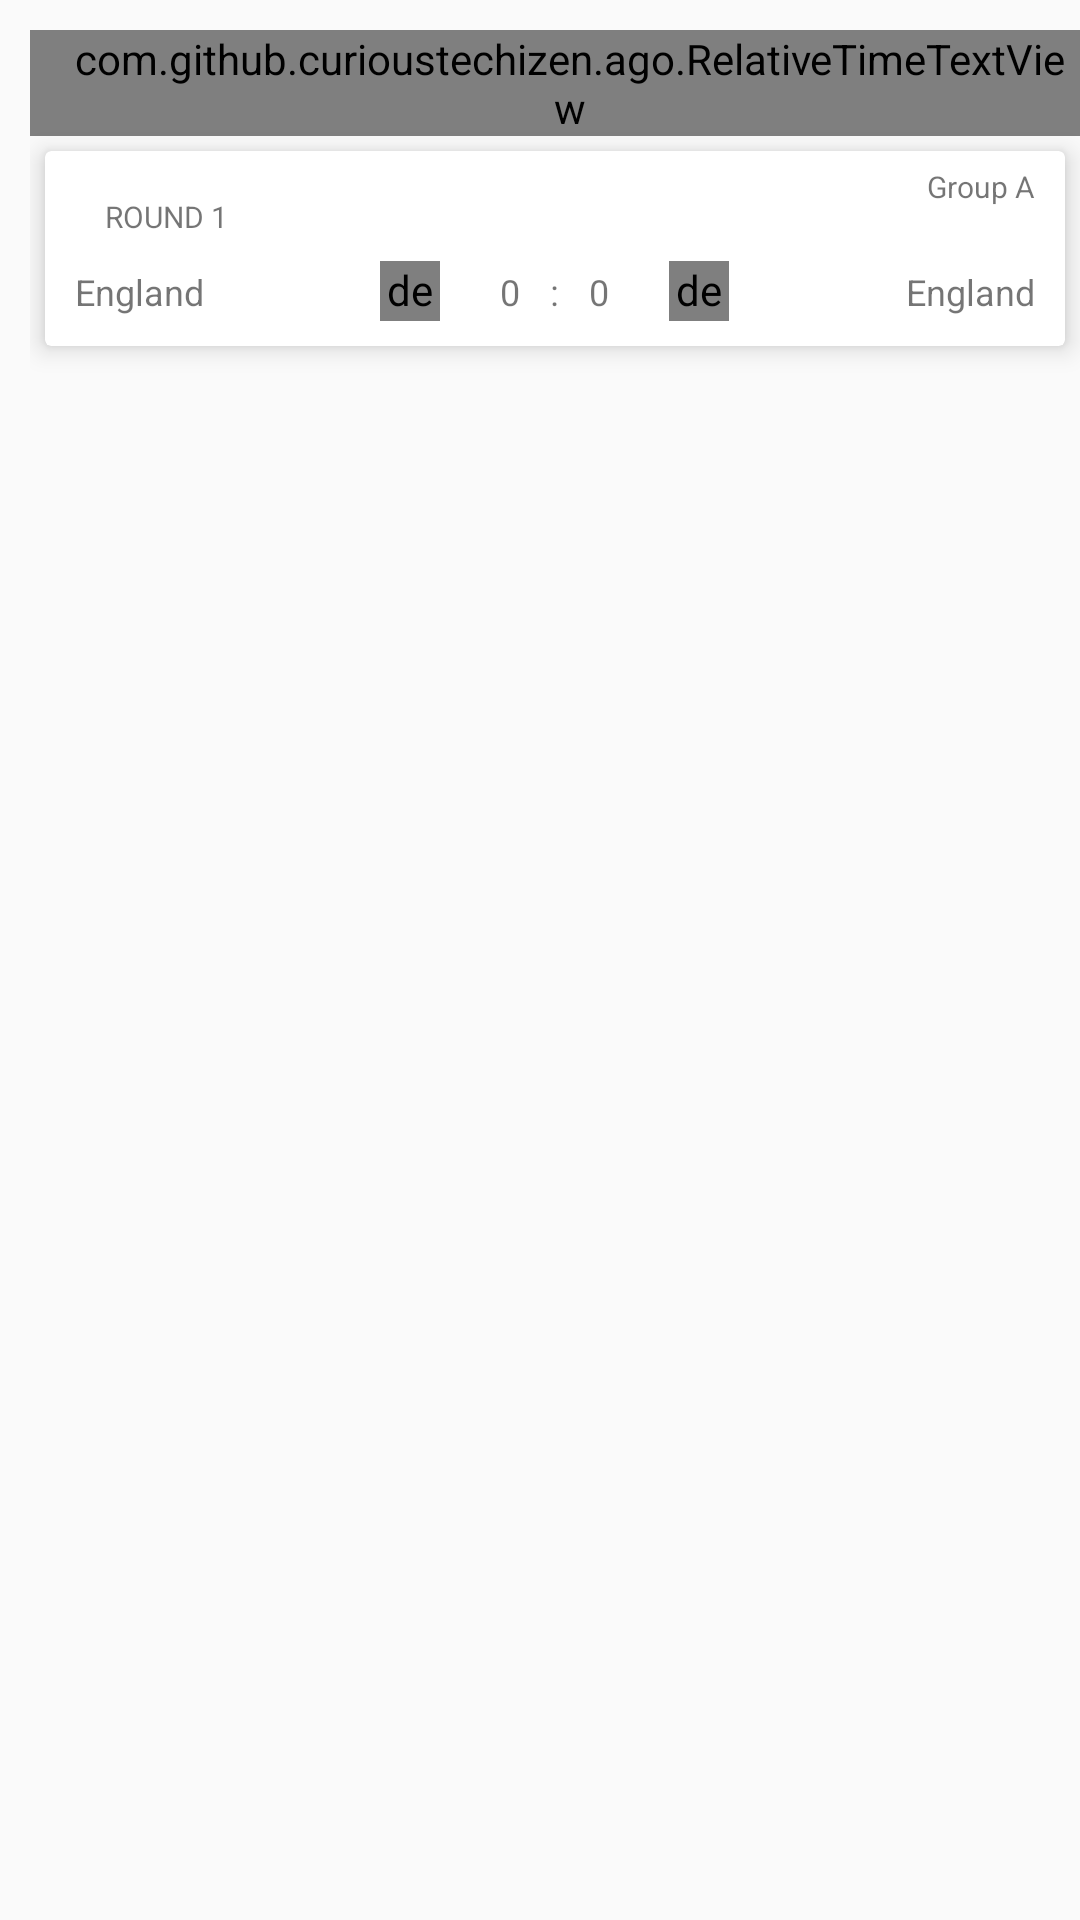

This screen was rendered from an Android layout file. Write that file and the resources it references.
<!-- AndroidManifest.xml: application theme AppTheme -->
<!-- res/layout/match_list_item.xml -->
<?xml version="1.0" encoding="utf-8"?>
<LinearLayout xmlns:android="http://schemas.android.com/apk/res/android"
    xmlns:app="http://schemas.android.com/apk/res-auto"
    android:layout_width="match_parent"
    android:layout_height="match_parent"
    android:orientation="vertical"
    android:paddingLeft="10dp"
    android:paddingTop="10dp">

    <RelativeLayout
        android:layout_width="match_parent"
        android:layout_height="wrap_content">

        

        <com.github.curioustechizen.ago.RelativeTimeTextView
            android:id="@+id/matchTime"
            android:layout_width="wrap_content"
            android:layout_height="wrap_content"
            android:layout_centerHorizontal="true"
            android:background="#FFFFFF"
            android:paddingLeft="10dp"
            android:text="Mon 18.6.2018 12 AM"
            android:textSize="10sp" />
        

    </RelativeLayout>

    <android.support.v7.widget.CardView
        android:layout_width="match_parent"
        android:layout_height="wrap_content"
        android:layout_margin="5dp"
        app:cardBackgroundColor="#FFFFFF"
        app:cardCornerRadius="2dp"
        app:cardElevation="5dp">

        <LinearLayout
            android:layout_width="match_parent"
            android:layout_height="wrap_content"
            android:orientation="vertical">

            <RelativeLayout
                android:layout_width="match_parent"
                android:layout_height="wrap_content">

                <TextView
                    android:layout_width="wrap_content"
                    android:layout_height="wrap_content"
                    android:layout_marginLeft="10dp"
                    android:layout_marginTop="5dp"
                    android:paddingLeft="10dp"
                    android:paddingTop="10dp"
                    android:text="ROUND 1"
                    android:textSize="10sp" />

                <TextView
                    android:id="@+id/groupName"
                    android:layout_width="wrap_content"
                    android:layout_height="wrap_content"
                    android:layout_alignParentRight="true"
                    android:layout_marginTop="5dp"
                    android:layout_marginRight="10dp"
                    android:text="Group A"
                    android:textSize="10sp" />
            </RelativeLayout>

            <RelativeLayout
                android:layout_width="match_parent"
                android:layout_height="wrap_content">

                <RelativeLayout
                    android:layout_width="wrap_content"
                    android:layout_height="wrap_content"
                    android:layout_toLeftOf="@+id/colon">

                    <TextView
                        android:id="@+id/homeTeamName"
                        android:layout_width="wrap_content"
                        android:layout_height="wrap_content"
                        android:layout_centerVertical="true"
                        android:layout_margin="10dp"
                        android:background="#FFFFFF"
                        android:text="England"
                        android:textSize="12sp" />

                    <TextView
                        android:id="@+id/homeGoal"
                        android:layout_width="wrap_content"
                        android:layout_height="wrap_content"
                        android:layout_alignParentRight="true"
                        android:layout_centerVertical="true"
                        android:layout_margin="10dp"
                        android:background="#FFFFFF"
                        android:text="0"
                        android:textSize="12sp" />

                    <de.hdodenhof.circleimageview.CircleImageView
                        android:id="@+id/homeTeamFlag"
                        android:layout_width="20dp"
                        android:layout_height="20dp"
                        android:layout_centerVertical="true"
                        android:layout_marginRight="10dp"
                        android:layout_toLeftOf="@+id/homeGoal"
                        android:src="@drawable/ic_menu_camera" />
                </RelativeLayout>

                <TextView
                    android:id="@+id/colon"
                    android:layout_width="wrap_content"
                    android:layout_height="wrap_content"
                    android:layout_centerHorizontal="true"
                    android:layout_centerVertical="true"
                    android:background="#FFFFFF"
                    android:text=":"
                    android:textSize="12sp" />

                <RelativeLayout
                    android:layout_width="wrap_content"
                    android:layout_height="wrap_content"
                    android:layout_toRightOf="@+id/colon">

                    <TextView
                        android:id="@+id/awayGoal"
                        android:layout_width="wrap_content"
                        android:layout_height="wrap_content"
                        android:layout_centerVertical="true"
                        android:layout_margin="10dp"
                        android:background="#FFFFFF"
                        android:text="0"
                        android:textSize="12sp" />

                    <de.hdodenhof.circleimageview.CircleImageView
                        android:id="@+id/awayTeamFlag"
                        android:layout_width="20dp"
                        android:layout_height="20dp"
                        android:layout_centerVertical="true"
                        android:layout_marginLeft="10dp"
                        android:layout_toRightOf="@+id/awayGoal"
                        android:src="@drawable/ic_menu_camera" />

                    <TextView
                        android:id="@+id/awayTeamName"
                        android:layout_width="wrap_content"
                        android:layout_height="wrap_content"
                        android:layout_alignParentRight="true"
                        android:layout_centerVertical="true"
                        android:layout_margin="10dp"
                        android:background="#FFFFFF"
                        android:text="England"
                        android:textSize="12sp" />
                </RelativeLayout>
            </RelativeLayout>
        </LinearLayout>
    </android.support.v7.widget.CardView>
</LinearLayout>
<!-- resources referenced by this layout -->
<resources>
  <style name="AppTheme" parent="Theme.AppCompat.Light.DarkActionBar">
          
          <item name="colorPrimary">@color/colorPrimary</item>
          <item name="colorPrimaryDark">@color/colorPrimaryDark</item>
          <item name="colorAccent">@color/colorAccent</item>
      </style>
  <!-- not gathered from this repository: default colours our renderer supplied (Android Studio template values) -->
  <color name="colorPrimary">#FF6200EE</color>
  <color name="colorPrimaryDark">#FF3700B3</color>
  <color name="colorAccent">#FF03DAC5</color>
</resources>
